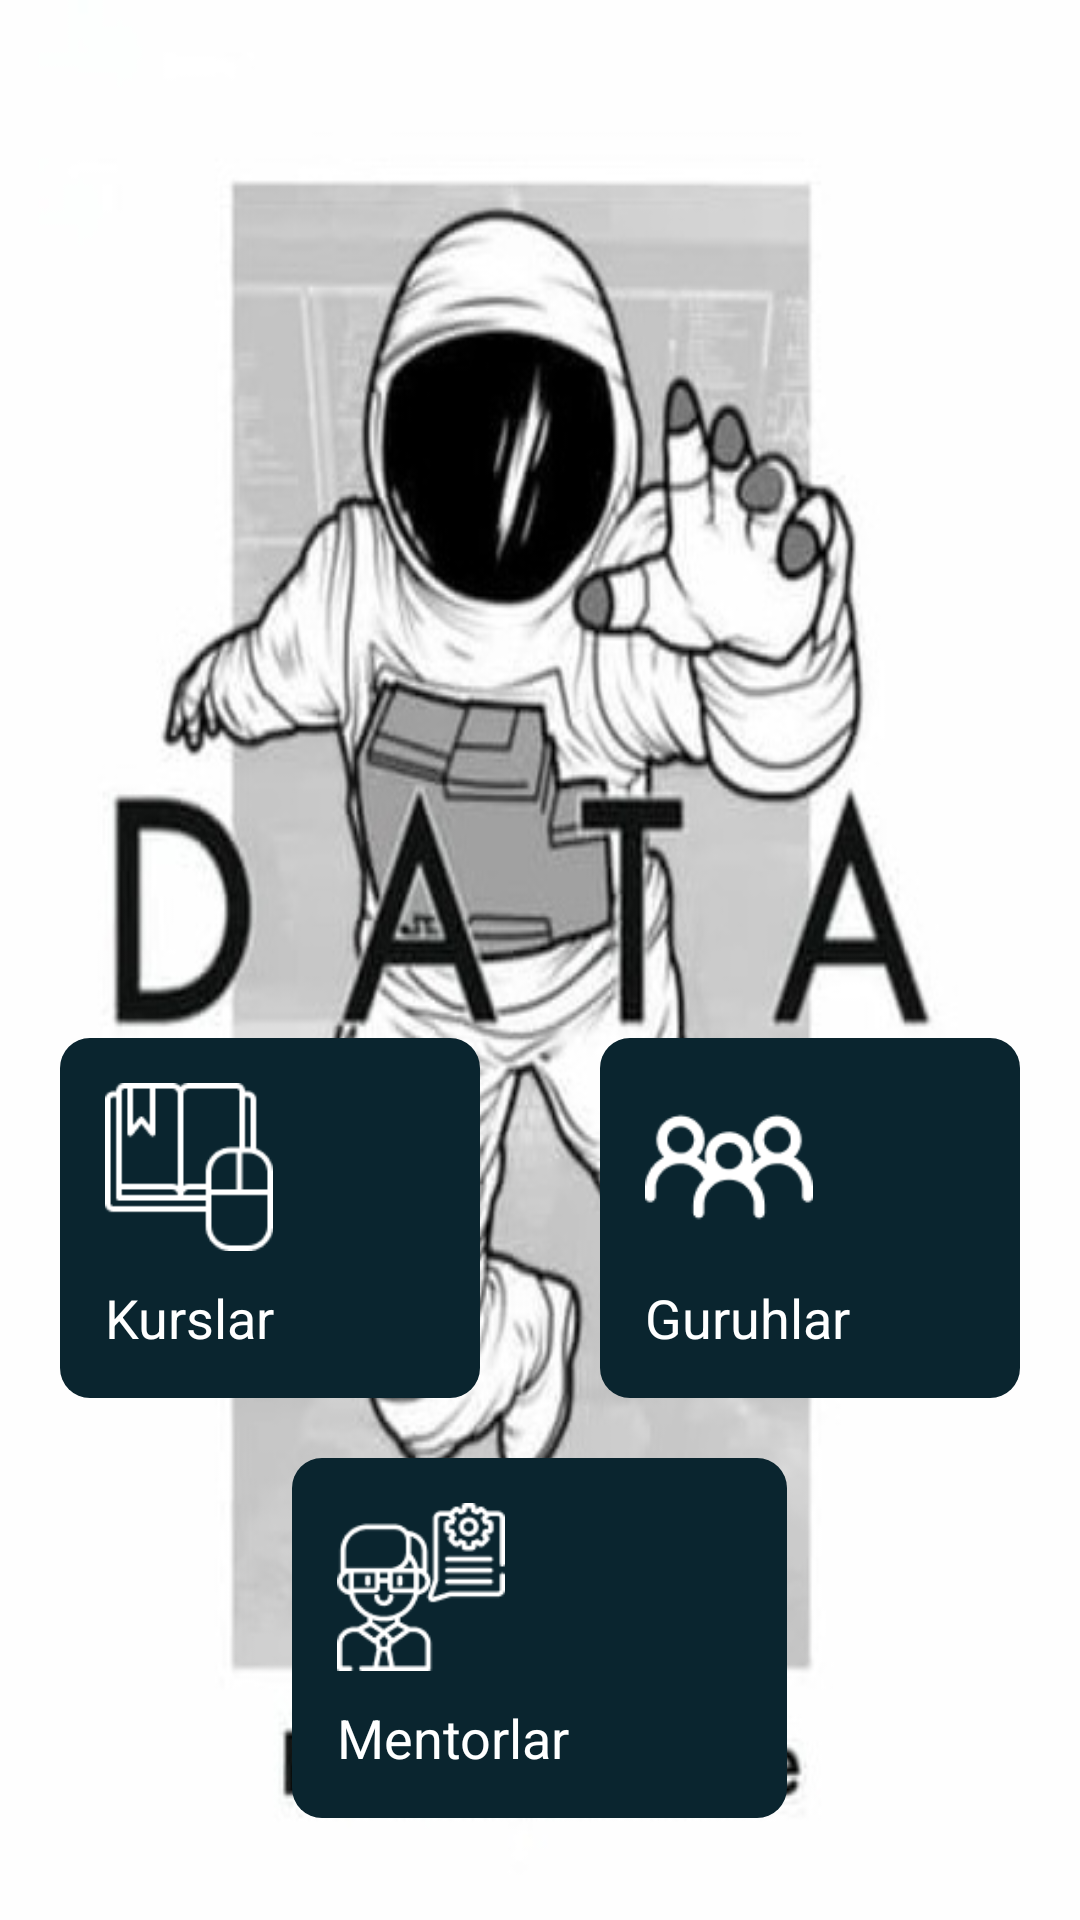

Write the Android layout XML for this screen, with the resource values it uses.
<!-- AndroidManifest.xml: application theme Theme.Educatiom -->
<!-- res/layout/activity_main.xml -->
<?xml version="1.0" encoding="utf-8"?>
<LinearLayout xmlns:android="http://schemas.android.com/apk/res/android"
    xmlns:app="http://schemas.android.com/apk/res-auto"
    xmlns:tools="http://schemas.android.com/tools"
    android:layout_width="match_parent"
    android:orientation="vertical"
    android:background="@drawable/datalc"
    android:layout_height="match_parent"
    tools:context=".ui.MainActivity">

    <LinearLayout
        android:layout_weight="0.85"
        android:layout_width="match_parent"
        android:layout_height="match_parent">

    </LinearLayout>

    <LinearLayout
        android:layout_weight="1"
        android:layout_width="match_parent"
        android:orientation="vertical"
        android:layout_height="match_parent">
        <LinearLayout
            android:gravity="center"
            android:layout_width="match_parent"
            android:layout_height="wrap_content">
            <LinearLayout
                android:id="@+id/kurslar"
                android:layout_marginHorizontal="20dp"
                android:layout_weight="1"
                android:padding="15dp"
                android:orientation="vertical"
                android:layout_width="140dp"
                android:layout_height="120dp"
                android:background="@drawable/linearlayout_kurslar">
                <ImageView
                    android:layout_width="56dp"
                    android:layout_height="56dp"
                    android:src="@drawable/kurslar"/>
                <TextView
                    android:layout_width="wrap_content"
                    android:layout_height="wrap_content"
                    android:text="Kurslar"
                    android:textColor="@color/white"
                    android:textSize="18sp"
                    android:layout_marginTop="10dp"/>
            </LinearLayout>

            <LinearLayout
                android:id="@+id/guruhlar"
                android:layout_marginHorizontal="20dp"
                android:layout_weight="1"
                android:padding="15dp"
                android:orientation="vertical"
                android:layout_width="140dp"
                android:layout_height="120dp"
                android:background="@drawable/linearlayout_kurslar">
                <ImageView
                    android:layout_width="56dp"
                    android:layout_height="56dp"
                    android:src="@drawable/guruhlar"/>
                <TextView
                    android:layout_width="wrap_content"
                    android:layout_height="wrap_content"
                    android:text="Guruhlar"
                    android:textColor="@color/white"
                    android:textSize="18sp"
                    android:layout_marginTop="10dp"/>
            </LinearLayout>

        </LinearLayout>

        <LinearLayout
            android:id="@+id/mentorlar"
            android:layout_marginTop="20dp"
            android:layout_gravity="center"
            android:padding="15dp"
            android:orientation="vertical"
            android:layout_width="165dp"
            android:layout_height="120dp"
            android:background="@drawable/linearlayout_kurslar">
            <ImageView
                android:layout_width="56dp"
                android:layout_height="56dp"
                android:src="@drawable/mentorlar"/>
            <TextView
                android:layout_width="wrap_content"
                android:layout_height="wrap_content"
                android:text="Mentorlar"
                android:textColor="@color/white"
                android:textSize="18sp"
                android:layout_marginTop="10dp"/>
        </LinearLayout>
    </LinearLayout>

</LinearLayout>
<!-- resources referenced by this layout -->
<resources>
  <color name="white">#FFFFFFFF</color>
  <!-- drawable datalc: jpeg bitmap (drawable, 44209 bytes) -->
  <!-- drawable guruhlar: png bitmap (drawable, 1596 bytes) -->
  <!-- drawable kurslar: png bitmap (drawable, 1559 bytes) -->
  <!-- drawable linearlayout_kurslar (drawable) -->
  <?xml version="1.0" encoding="utf-8"?>
  <shape xmlns:android="http://schemas.android.com/apk/res/android"
      android:shape="rectangle">
  
      <corners
          android:radius="10dp"/>
      <solid
          android:color="@color/kok"/>
  
  </shape>
  <!-- drawable mentorlar: png bitmap (drawable, 2648 bytes) -->
  <style name="Theme.Educatiom" parent="Theme.MaterialComponents.DayNight.NoActionBar">
          
          <item name="colorPrimary">@color/purple_500</item>
          <item name="colorPrimaryVariant">@color/kok</item>
          <item name="colorOnPrimary">@color/white</item>
          
          <item name="colorSecondary">@color/teal_200</item>
          <item name="colorSecondaryVariant">@color/teal_700</item>
          <item name="colorOnSecondary">@color/black</item>
          
          <item name="android:statusBarColor">?attr/colorPrimaryVariant</item>
          
      </style>
  <color name="kok">#0A252F</color>
  <color name="purple_500">#FF6200EE</color>
  <color name="teal_200">#FF03DAC5</color>
  <color name="teal_700">#FF018786</color>
  <color name="black">#FF000000</color>
</resources>
